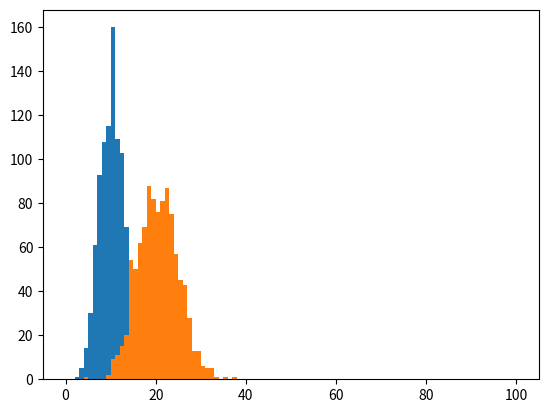

Source code (Python):
import numpy as np
import matplotlib.pyplot as plt

a = np.random.poisson(lam=[10, 20], size=(1000, 2))

plt.hist(a[:,0], bins=100, range=(0., 100.))
plt.hist(a[:,1], bins=100, range=(0., 100.))
plt.show()
